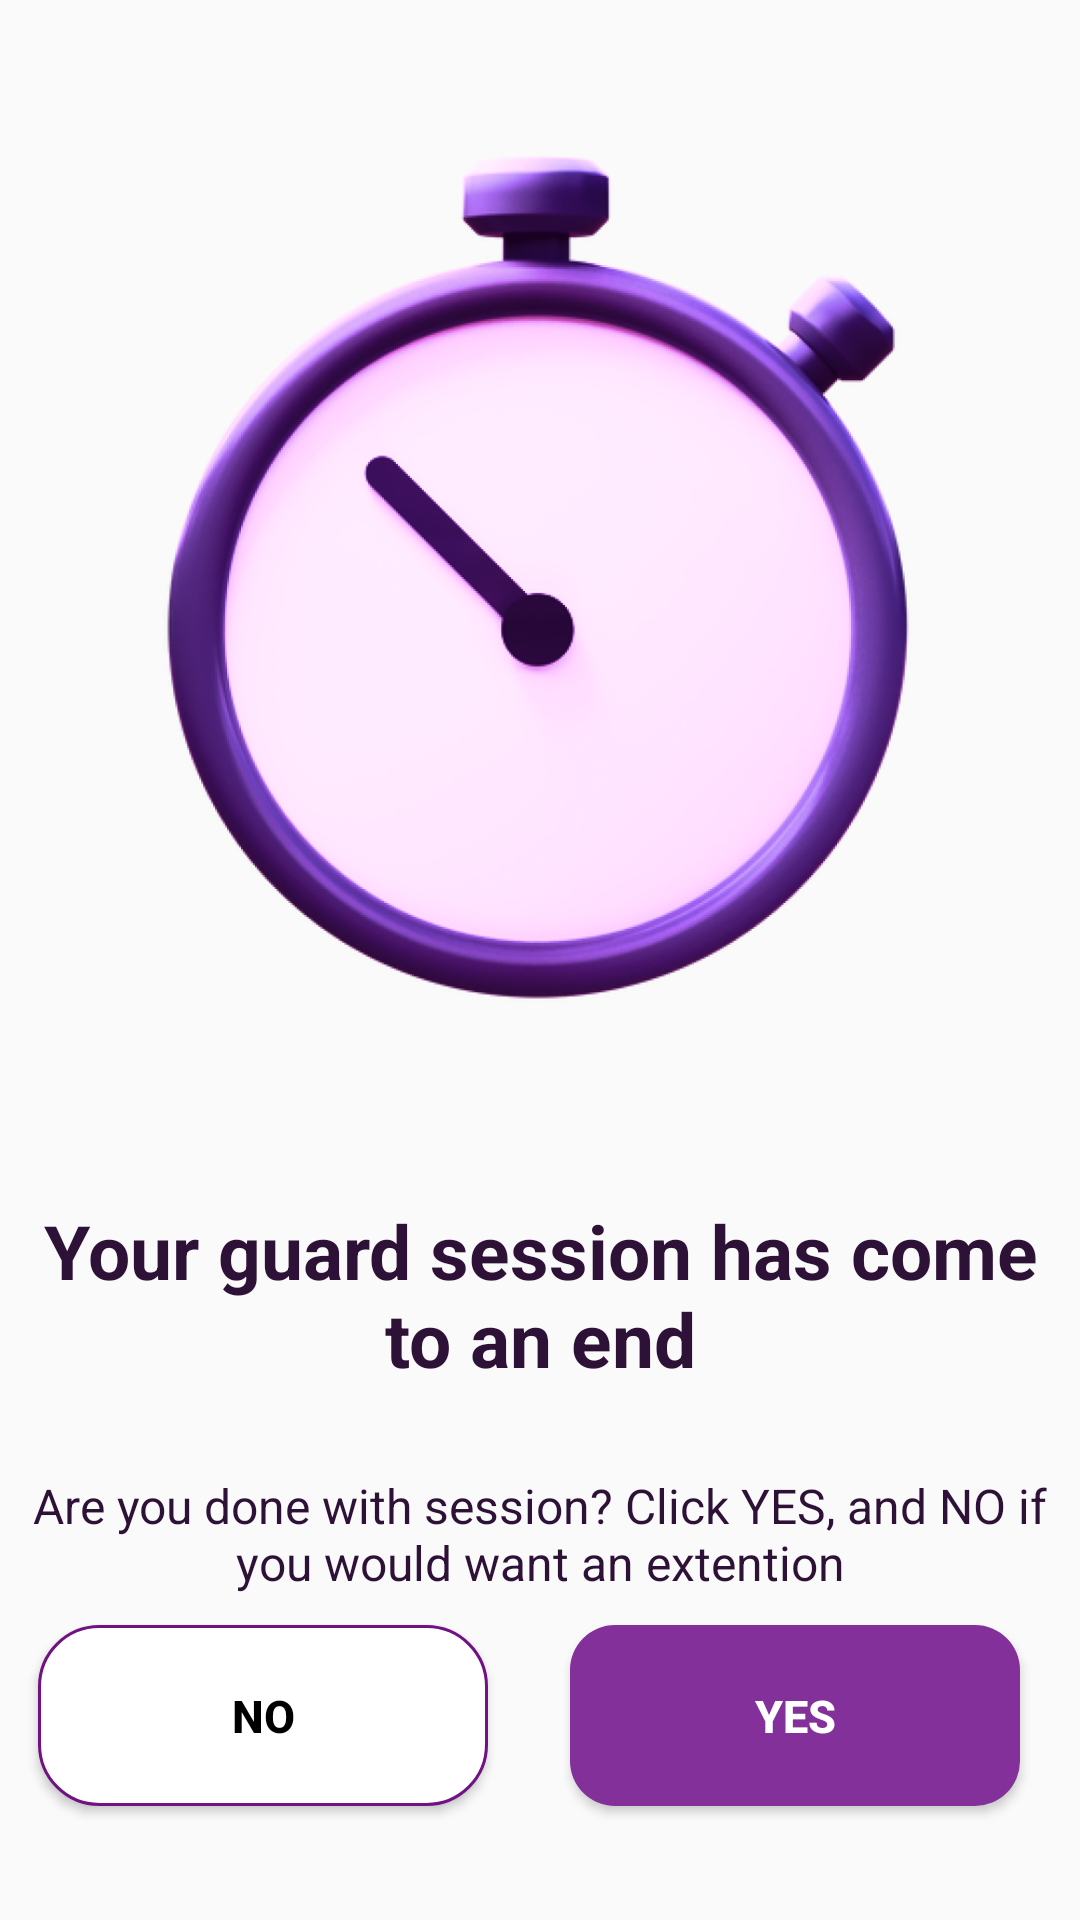

Here is an Android app screen rendered from its layout file. Give the layout XML and the strings, colors and styles it references.
<!-- AndroidManifest.xml: application theme Theme.SecurityApp -->
<!-- res/layout/fragment_dialog.xml -->
<?xml version="1.0" encoding="utf-8"?>
<androidx.constraintlayout.widget.ConstraintLayout xmlns:android="http://schemas.android.com/apk/res/android"
    xmlns:tools="http://schemas.android.com/tools"
    android:layout_width="match_parent"
    android:layout_height="match_parent"
    xmlns:app="http://schemas.android.com/apk/res-auto"
    tools:context=".DialogFragment">

    <ImageView
        android:id="@+id/imageView5"
        android:layout_width="302dp"
        android:layout_height="362dp"
        android:layout_marginTop="16dp"
        android:src="@drawable/time"
        app:layout_constraintHorizontal_bias="0.495"
        app:layout_constraintLeft_toLeftOf="parent"
        app:layout_constraintRight_toRightOf="parent"
        app:layout_constraintTop_toTopOf="parent" />

    <TextView
        android:id="@+id/textView24"
        android:layout_width="350dp"
        android:layout_height="87dp"
        android:layout_marginTop="10dp"
        android:gravity="center"
        android:textStyle="bold"
        android:text="@string/your_guard_session_has_come_to_an_end"
        android:textColor="#2E1136"
        android:textSize="25sp"
        app:layout_constraintEnd_toEndOf="parent"
        app:layout_constraintHorizontal_bias="0.498"
        app:layout_constraintStart_toStartOf="parent"
        app:layout_constraintTop_toBottomOf="@+id/imageView5" />

    <TextView
        android:id="@+id/textView25"
        android:layout_width="wrap_content"
        android:layout_height="wrap_content"
        android:gravity="center"
        android:textSize="16dp"
        android:textColor="#2E1136"
        android:layout_marginTop="16dp"
        android:text="Are you done with session? Click YES, and NO if you would want an extention"
        app:layout_constraintEnd_toEndOf="parent"
        app:layout_constraintHorizontal_bias="0.498"
        app:layout_constraintStart_toStartOf="parent"
        app:layout_constraintTop_toBottomOf="@+id/textView24" />

    <Button
        android:id="@+id/btn1"
        android:layout_width="150dp"
        android:layout_height="wrap_content"
        android:background="@drawable/border"
        android:text="NO"
        android:layout_marginTop="10dp"
        android:padding="20dp"
        android:textColor="@color/black"
        android:textSize="15sp"
        android:textStyle="bold"
        app:layout_constraintEnd_toEndOf="parent"
        app:layout_constraintHorizontal_bias="0.061"
        app:layout_constraintStart_toStartOf="parent"
        app:layout_constraintTop_toBottomOf="@+id/textView25" />

    <Button
        android:id="@+id/btn2"
        android:layout_width="150dp"
        android:layout_height="wrap_content"
        android:text="YES"
        android:textColor="@color/white"
        android:padding="20dp"
        android:textSize="15sp"
        android:layout_marginTop="10dp"
        android:layout_marginEnd="20dp"
        android:textStyle="bold"
        android:background="@drawable/btn_shape"
        app:layout_constraintEnd_toEndOf="parent"
        app:layout_constraintTop_toBottomOf="@+id/textView25" />


</androidx.constraintlayout.widget.ConstraintLayout>
<!-- resources referenced by this layout -->
<resources>
  <color name="black">#FF000000</color>
  <color name="white">#FFFFFFFF</color>
  <!-- drawable border (drawable) -->
  <?xml version="1.0" encoding="utf-8"?>
  <shape xmlns:android="http://schemas.android.com/apk/res/android"
      android:shape="rectangle">
  
      <corners android:radius="20dp"/>
      <solid android:color="@color/white"/>
      <stroke
          android:width="1dp"
          android:color="#721183"/>
  
  
  </shape>
  <!-- drawable btn_shape (drawable) -->
  <?xml version="1.0" encoding="utf-8"?>
  <shape xmlns:android="http://schemas.android.com/apk/res/android"
      android:shape="rectangle">
  
      <corners android:radius="15dp"/>
      <solid android:color="@color/primary"/>
  
  </shape>
  <!-- drawable time: png bitmap (drawable-v24, 305633 bytes) -->
  <string name="your_guard_session_has_come_to_an_end">Your guard session has come to an end</string>
  <style name="Theme.SecurityApp" parent="Theme.AppCompat.Light.NoActionBar">
          
          <item name="colorPrimary">@color/white</item>
          <item name="colorPrimaryVariant">@color/white</item>
          <item name="colorOnPrimary">@color/white</item>
           Secondary brand color.
          <item name="colorSecondary">@color/teal_200</item>
          <item name="colorSecondaryVariant">@color/teal_700</item>
          <item name="colorOnSecondary">@color/black</item>
          
          <item name="android:statusBarColor">?attr/clickAction</item>
          
      </style>
  <color name="primary">#FF83309A</color>
  <color name="teal_200">#FF03DAC5</color>
  <color name="teal_700">#FF018786</color>
</resources>
